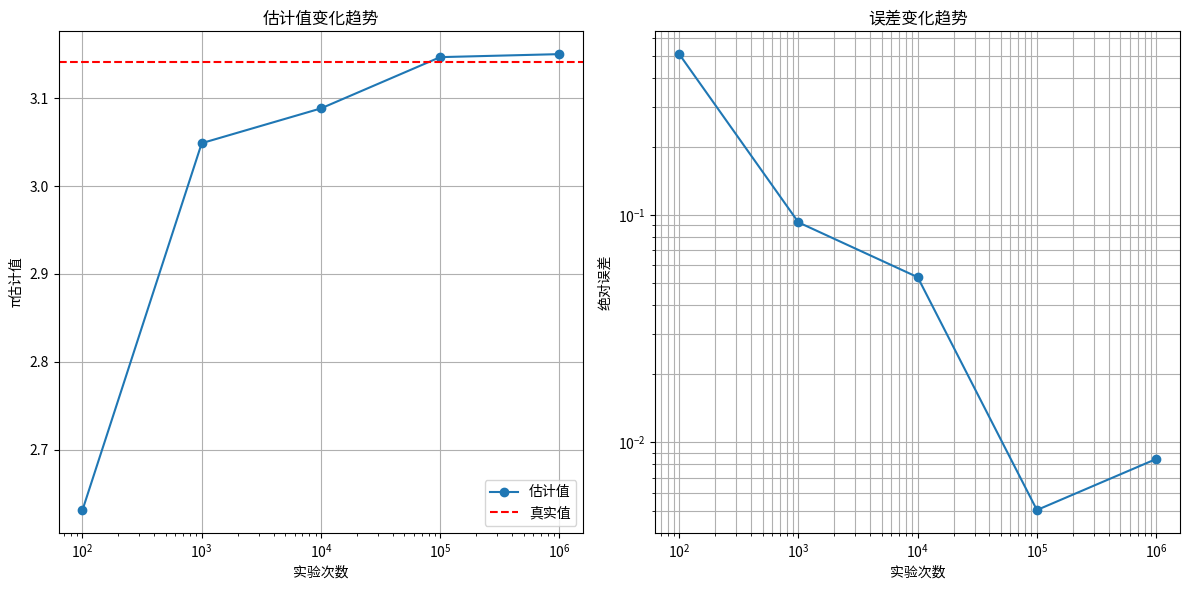

This figure's Python source:
import numpy as np
import matplotlib.pyplot as plt
from typing import List, Tuple

class BuffonExperiment:
    def __init__(self, needle_length: float = 1.0, line_distance: float = 2.0):
        self.needle_length = needle_length
        self.line_distance = line_distance
        if needle_length > line_distance:
            print(f"警告: 针长({needle_length})超过线间距({line_distance}), 结果可能不准确")
    
    def simulate(self, num_trials: int) -> float:
        np.random.seed(42)
        y_center = np.random.uniform(0, self.line_distance/2, num_trials)
        theta = np.random.uniform(0, np.pi/2, num_trials)
        half_projection = (self.needle_length/2) * np.sin(theta)
        intersections = y_center <= half_projection
        num_hits = np.sum(intersections)
        return (2 * self.needle_length * num_trials) / (self.line_distance * num_hits) if num_hits != 0 else 0
    
    def run_experiment(self, trial_sizes: List[int]) -> Tuple[List[float], List[float]]:
        pi_estimates, errors = [], []
        for size in trial_sizes:
            est = self.simulate(size)
            err = abs(est - np.pi) if est != 0 else float('inf')
            pi_estimates.append(est)
            errors.append(err)
            print(f"次数:{size}, 估计值:{est:.8f}, 误差:{err:.8f}")
        return pi_estimates, errors
    
    def visualize_results(self, trial_sizes: List[int], pi_estimates: List[float]) -> None:
        plt.figure(figsize=(12, 6))
        plt.subplot(1, 2, 1)
        plt.plot(trial_sizes, pi_estimates, 'o-', label='估计值')
        plt.axhline(np.pi, c='r', ls='--', label='真实值')
        plt.xscale('log'), plt.legend(), plt.grid(True)
        plt.xlabel('实验次数'), plt.ylabel('π估计值'), plt.title('估计值变化趋势')
        
        plt.subplot(1, 2, 2)
        errors = [abs(est - np.pi) for est in pi_estimates]
        plt.loglog(trial_sizes, errors, 'o-')
        plt.xlabel('实验次数'), plt.ylabel('绝对误差'), plt.title('误差变化趋势')
        plt.grid(True, which='both')
        
        plt.tight_layout(), plt.savefig('buffon_experiment_results.png'), plt.show()

def main():
    trial_sizes = [100, 1000, 10000, 100000, 1000000]
    experiment = BuffonExperiment()
    pi_estimates, _ = experiment.run_experiment(trial_sizes)
    experiment.visualize_results(trial_sizes, pi_estimates)

if __name__ == "__main__":
    main()
